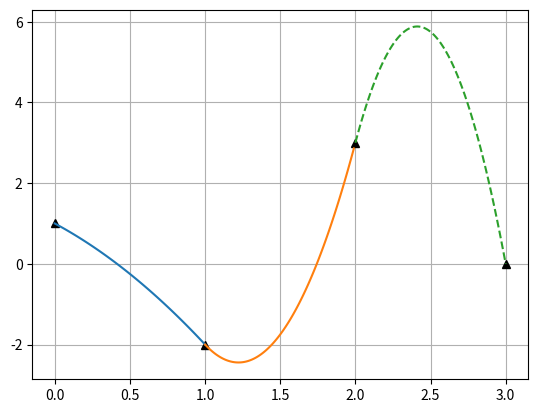

Python code for this plot:

"""
Created on Fri Apr 12 10:46:47 2019

[redacted]
"""
import numpy as np
import matplotlib.pyplot as plt

x=[]
y=[]

m=4;

x=[0,1,2,3]
y=[1,-2,3,0]

uk=[-2]
ak=[]
bk=[]
ck=[]
A=[]


for i in range (m-1):
    U=(-uk[-1])+2*(y[i+1]-y[i])/(x[i+1]-x[i])
    uk.append(U)
    
for i in range(m-1):
  
    ak.append(1/2*((uk[i+1]-uk[i])/(x[i+1]-x[i])))
    bk.append(uk[i]-2*(x[i]*ak[i]))
    ck.append(y[i]-x[i]*uk[i]+(x[i]**2)*ak[i])

print("La respuesta de uk es: ",uk) 
print("La respuesta de ak es: ",ak)
print("La respuesta de bk es: ",bk)
print("La respuesta de ck es: ",ck)


for i in range(3):
    A.append([])
    for j in range(6):
        A[i].append(0)


for i in range (m-1):
    A[i][0]=(x[i])
    A[i][1]=(y[i])
    A[i][2]=(uk[i])
    A[i][3]=ak[i]
    A[i][4]= bk[i]
    A[i][5]= ck[i]

a=np.matrix(A)
print("La matriz resultante es: ")
print (a)

#funcion
def f(t):
    return -1.0*t**2-2.0*t+1.0

def g(t):
    return 9.0*t**2-22.0*t+11.0 

def l(t):
    return -17.0*t**2+82.0*t-93.0

a=0.0
b=1.0
d=2.0
q=3.0
n=100.0
h1=(b-a)/(n-1.0)
h2=(d-b)/(n-1.0)
h3=(q-d)/(n-1.0)
i=a

X1=[]
Y1=[]
X2=[]
Y2=[]
X3=[]
Y3=[]
k=0
while i<=b:
    X1.append (a+h1*k)
    Y1.append(f(X1[k]))
    k=k+1
    i=i+h1


i=1
k=0
while i<=d:
    X2.append (b+h2*k)
    Y2.append(g(X2[k]))
    k=k+1
    i=i+h2
    
i=2
k=0
while i<=q:
    X3.append (d+h2*k)
    Y3.append(l(X3[k]))
    k=k+1
    i=i+h2
 
    
#print X
#print Y
plt.plot(x,y,"^", color = "black")
plt.plot(X1,Y1,X2,Y2,X3,Y3,"--")
plt.grid()
plt.show()
